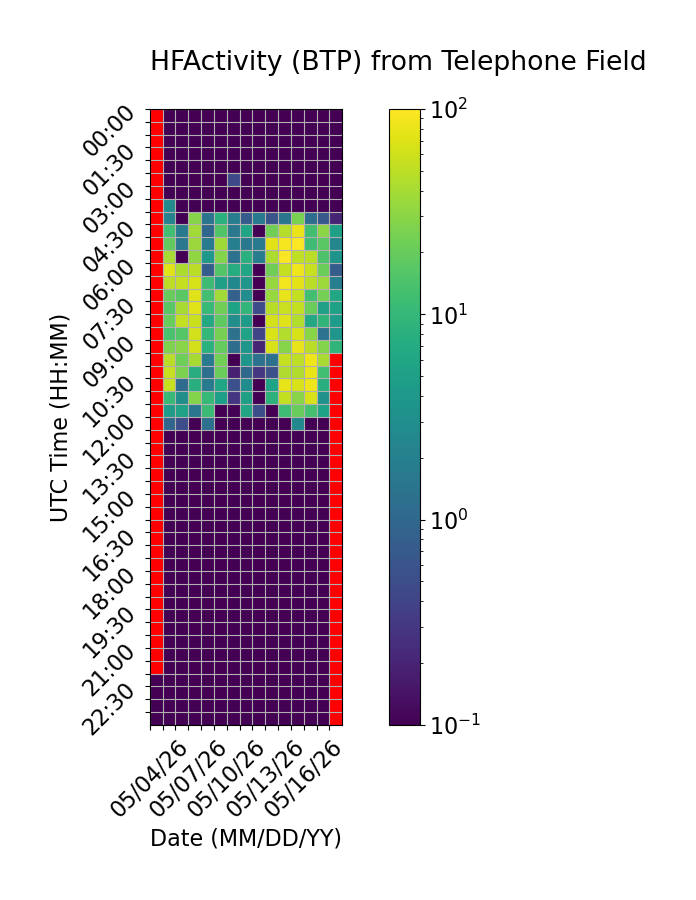

Source data for this figure (header and first rows):
Time (UTC), 05/04/26, 05/05/26, 05/06/26, 05/07/26, 05/08/26, 05/09/26, 05/10/26, 05/11/26, 05/12/26, 05/13/26, 05/14/26, 05/15/26, 05/16/26, 05/17/26, 05/18/26
00:00, , 0.0, 0.0, 0.0, 0.0, 0.0, 0.0, 0.0, 0.0, 0.0, 0.0, 0.0, 0.0, 0.0, 0.0
00:30, , 0.0, 0.0, 0.0, 0.0, 0.0, 0.0, 0.0, 0.0, 0.0, 0.0, 0.0, 0.0, 0.0, 0.0
01:00, , 0.0, 0.0, 0.0, 0.0, 0.0, 0.0, 0.0, 0.0, 0.0, 0.0, 0.0, 0.0, 0.0, 0.0
01:30, , 0.0, 0.0, 0.0, 0.0, 0.0, 0.0, 0.0, 0.0, 0.0, 0.0, 0.0, 0.0, 0.0, 0.0
02:00, , 0.0, 0.0, 0.0, 0.0, 0.0, 0.0, 0.0, 0.0, 0.0, 0.0, 0.0, 0.0, 0.0, 0.0
02:30, , 0.0, 0.0, 0.0, 0.0, 0.0, 0.4579, 0.0, 0.0, 0.0, 0.0, 0.0, 0.0, 0.0, 0.0
03:00, , 0.0, 0.0, 0.0, 0.0, 0.0, 0.0, 0.0, 0.0, 0.0, 0.0, 0.0, 0.0, 0.0, 0.0
03:30, , 2.669, 0.0, 0.0, 0.0, 0.0, 0.0, 0.0, 0.0, 0.0, 0.0, 0.0, 0.0, 0.0, 0.0
04:00, , 2.151, 0.0, 28.85, 1.425, 7.992, 1.855, 0.7393, 1.674, 0.5981, 1.463, 25.14, 1.212, 0.6847, 0.2037
04:30, , 12.16, 1.716, 38.71, 1.034, 15.33, 1.607, 5.99, 0.0, 22.09, 46.49, 82.44, 12.24, 30.03, 5.091
05:00, , 18.8, 1.551, 35.34, 1.699, 37.01, 1.962, 1.598, 1.693, 74.17, 91.33, 99.84, 11.65, 17.11, 2.472
05:30, , 40.29, 0.0, 31.91, 4.003, 27.61, 1.369, 7.955, 1.884, 43.22, 96.59, 52.19, 49.31, 14.56, 3.547
06:00, , 71.53, 43.19, 48.5, 0.7634, 15.84, 7.266, 5.83, 0.0, 22.57, 55.01, 85.4, 56.45, 21.26, 0.7763
06:30, , 50.8, 54.1, 65.75, 11.34, 5.096, 2.482, 3.78, 0.0, 34.09, 89.01, 74.69, 49.02, 36.21, 1.924
07:00, , 20.07, 17.12, 71.86, 12.71, 38.68, 0.8254, 2.991, 0.0, 34.6, 77.17, 53.27, 12.46, 23.72, 6.342
07:30, , 16.45, 40.82, 71.39, 10.62, 22.58, 5.564, 9.387, 0.4857, 48.06, 57.15, 52.73, 20.82, 5.169, 5.152
08:00, , 20.19, 53.2, 57.25, 6.463, 17.83, 3, 4.406, 0.0, 63.24, 71.97, 45.27, 6.504, 9.227, 4.513
08:30, , 13.59, 16.12, 63.19, 9.98, 24.14, 1.306, 5.521, 0.424, 67.52, 45.46, 66.28, 29.05, 1.403, 3.737
09:00, , 26.15, 29.65, 63.69, 8.201, 19.4, 1.188, 3.817, 0.2022, 65.82, 28.88, 80.13, 48.69, 27.45, 9.276
09:30, , 49.35, 22.06, 40.45, 1.73, 22.95, 0.04818, 3.664, 1.312, 1.31, 54.06, 50.29, 84.88, 41.3, 
10:00, , 56.59, 25.74, 7.339, 1.248, 20.82, 0.1839, 1.032, 0.296, 0.5551, 43.41, 44.23, 80.57, 12.2, 
10:30, , 55.96, 1.13, 7.808, 1.705, 5.807, 0.5412, 2.867, 0.0, 5.463, 77.55, 65.43, 82.94, 7.758, 
11:00, , 10.47, 3, 27.93, 10.15, 4.924, 0.2972, 5.029, 0.0, 8.644, 53.56, 29.48, 66.65, 3.434, 
11:30, , 4.527, 5.332, 1.5, 11.16, 0.05816, 0.1028, 5.971, 0.5242, 0.0, 11.34, 20.08, 12.94, 5.463, 
12:00, , 0.9884, 0.5103, 0.0, 1.297, 0.0, 0.0, 0.0, 0.0, 0.0, 0.0, 2.521, 0.0, 0.0, 
12:30, , 0.0, 0.0, 0.0, 0.0, 0.0, 0.0, 0.0, 0.0, 0.0, 0.0, 0.0, 0.0, 0.0, 
13:00, , 0.0, 0.0, 0.0, 0.0, 0.0, 0.0, 0.0, 0.0, 0.0, 0.0, 0.0, 0.0, 0.0, 
13:30, , 0.0, 0.0, 0.0, 0.0, 0.0, 0.0, 0.0, 0.0, 0.0, 0.0, 0.0, 0.0, 0.0, 
14:00, , 0.0, 0.0, 0.0, 0.0, 0.0, 0.0, 0.0, 0.0, 0.0, 0.0, 0.0, 0.0, 0.0, 
14:30, , 0.0, 0.0, 0.0, 0.0, 0.0, 0.0, 0.0, 0.0, 0.0, 0.0, 0.0, 0.0, 0.0, 
15:00, , 0.0, 0.0, 0.0, 0.0, 0.0, 0.0, 0.0, 0.0, 0.0, 0.0, 0.0, 0.0, 0.0, 
15:30, , 0.0, 0.0, 0.0, 0.0, 0.0, 0.0, 0.0, 0.0, 0.0, 0.0, 0.0, 0.0, 0.0, 
16:00, , 0.0, 0.0, 0.0, 0.0, 0.0, 0.0, 0.0, 0.0, 0.0, 0.0, 0.0, 0.0, 0.0, 
16:30, , 0.0, 0.0, 0.0, 0.0, 0.0, 0.0, 0.0, 0.0, 0.0, 0.0, 0.0, 0.0, 0.0, 
17:00, , 0.0, 0.0, 0.0, 0.0, 0.0, 0.0, 0.0, 0.0, 0.0, 0.0, 0.0, 0.0, 0.0, 
17:30, , 0.0, 0.0, 0.0, 0.0, 0.0, 0.0, 0.0, 0.0, 0.0, 0.0, 0.0, 0.0, 0.0, 
18:00, , 0.0, 0.0, 0.0, 0.0, 0.0, 0.0, 0.0, 0.0, 0.0, 0.0, 0.0, 0.0, 0.0, 
18:30, , 0.0, 0.0, 0.0, 0.0, 0.0, 0.0, 0.0, 0.0, 0.0, 0.0, 0.0, 0.0, 0.0, 
19:00, , 0.0, 0.0, 0.0, 0.0, 0.0, 0.0, 0.0, 0.0, 0.0, 0.0, 0.0, 0.0, 0.0, 
19:30, , 0.0, 0.0, 0.0, 0.0, 0.0, 0.0, 0.0, 0.0, 0.0, 0.0, 0.0, 0.0, 0.0, 
20:00, , 0.0, 0.0, 0.0, 0.0, 0.0, 0.0, 0.0, 0.0, 0.0, 0.0, 0.0, 0.0, 0.0, 
20:30, , 0.0, 0.0, 0.0, 0.0, 0.0, 0.0, 0.0, 0.0, 0.0, 0.0, 0.0, 0.0, 0.0, 
21:00, , 0.0, 0.0, 0.0, 0.0, 0.0, 0.0, 0.0, 0.0, 0.0, 0.0, 0.0, 0.0, 0.0, 
21:30, , 0.0, 0.0, 0.0, 0.0, 0.0, 0.0, 0.0, 0.0, 0.0, 0.0, 0.0, 0.0, 0.0, 
22:00, 0.0, 0.0, 0.0, 0.0, 0.0, 0.0, 0.0, 0.0, 0.0, 0.0, 0.0, 0.0, 0.0, 0.0, 
22:30, 0.0, 0.0, 0.0, 0.0, 0.0, 0.0, 0.0, 0.0, 0.0, 0.0, 0.0, 0.0, 0.0, 0.0, 
23:00, 0.0, 0.0, 0.0, 0.0, 0.0, 0.0, 0.0, 0.0, 0.0, 0.0, 0.0, 0.0, 0.0, 0.0, 
23:30, 0.0, 0.0, 0.0, 0.0, 0.0, 0.0, 0.0, 0.0, 0.0, 0.0, 0.0, 0.0, 0.0, 0.0, 
